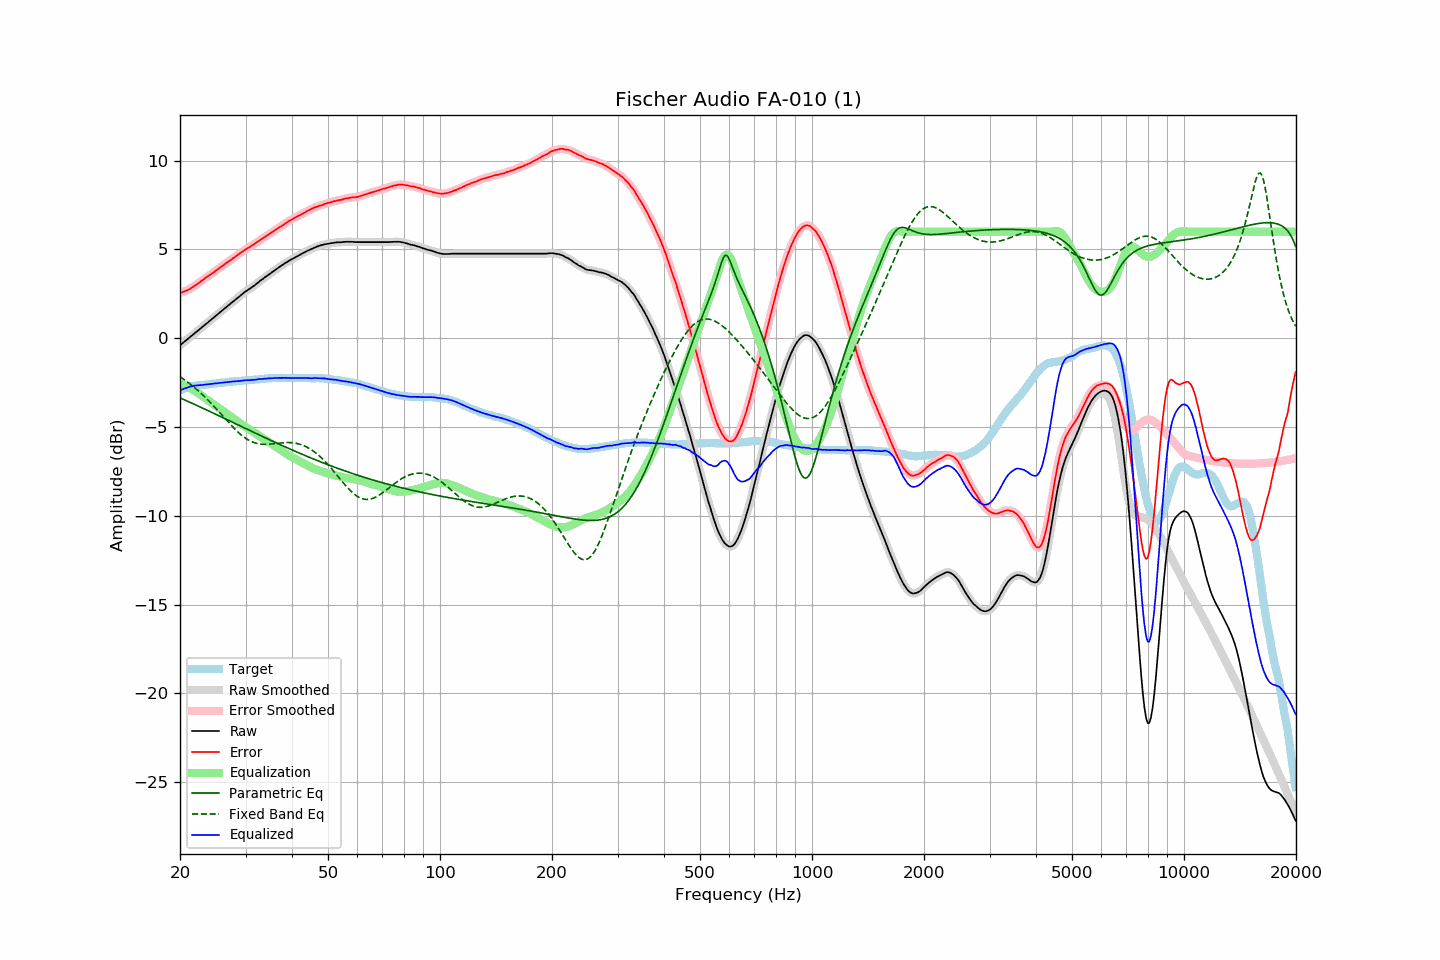

The data file committed next to this chart (first rows):
frequency, raw, error, smoothed, error_smoothed, equalization, parametric_eq, fixed_band_eq, equalized_raw, equalized_smoothed, target
20.00, -0.40, 2.54, -0.40, 2.54, -2.54, -3.36, -2.17, -2.94, -2.94, -2.94
20.20, -0.33, 2.57, -0.32, 2.58, -2.57, -3.40, -2.23, -2.90, -2.90, -2.90
20.40, -0.25, 2.61, -0.25, 2.61, -2.61, -3.44, -2.29, -2.85, -2.86, -2.86
20.61, -0.18, 2.65, -0.18, 2.65, -2.65, -3.48, -2.35, -2.82, -2.82, -2.83
20.81, -0.11, 2.68, -0.10, 2.69, -2.69, -3.52, -2.42, -2.79, -2.79, -2.79
21.02, -0.03, 2.72, -0.03, 2.73, -2.73, -3.56, -2.49, -2.76, -2.76, -2.75
21.23, 0.04, 2.77, 0.05, 2.77, -2.78, -3.60, -2.56, -2.74, -2.73, -2.73
21.44, 0.12, 2.83, 0.12, 2.83, -2.83, -3.64, -2.63, -2.71, -2.71, -2.71
21.66, 0.19, 2.88, 0.20, 2.89, -2.89, -3.68, -2.70, -2.69, -2.69, -2.69
21.87, 0.28, 2.96, 0.27, 2.95, -2.95, -3.72, -2.77, -2.67, -2.67, -2.68
22.09, 0.34, 3.01, 0.34, 3.01, -3.01, -3.76, -2.85, -2.66, -2.66, -2.66
22.31, 0.42, 3.07, 0.42, 3.07, -3.07, -3.81, -2.93, -2.66, -2.65, -2.65
22.54, 0.49, 3.13, 0.49, 3.13, -3.14, -3.85, -3.01, -2.64, -2.65, -2.64
22.76, 0.56, 3.20, 0.57, 3.20, -3.20, -3.89, -3.09, -2.64, -2.64, -2.63
22.99, 0.64, 3.28, 0.64, 3.27, -3.27, -3.93, -3.18, -2.63, -2.63, -2.63
23.22, 0.71, 3.34, 0.72, 3.34, -3.33, -3.97, -3.27, -2.62, -2.62, -2.62
23.45, 0.79, 3.41, 0.79, 3.41, -3.40, -4.02, -3.35, -2.61, -2.61, -2.61
23.69, 0.86, 3.47, 0.87, 3.47, -3.47, -4.06, -3.45, -2.60, -2.60, -2.60
23.92, 0.94, 3.54, 0.94, 3.53, -3.53, -4.10, -3.54, -2.59, -2.59, -2.59
24.16, 1.01, 3.59, 1.02, 3.59, -3.59, -4.14, -3.63, -2.58, -2.58, -2.57
24.40, 1.10, 3.65, 1.09, 3.65, -3.66, -4.19, -3.73, -2.56, -2.57, -2.55
24.65, 1.16, 3.72, 1.17, 3.72, -3.72, -4.23, -3.82, -2.56, -2.56, -2.56
24.89, 1.25, 3.79, 1.24, 3.79, -3.79, -4.27, -3.92, -2.54, -2.55, -2.55
25.14, 1.31, 3.85, 1.32, 3.85, -3.85, -4.31, -4.02, -2.54, -2.53, -2.54
25.39, 1.40, 3.92, 1.39, 3.92, -3.92, -4.36, -4.12, -2.52, -2.52, -2.53
25.65, 1.47, 3.98, 1.47, 3.98, -3.98, -4.40, -4.22, -2.51, -2.51, -2.51
25.91, 1.54, 4.05, 1.55, 4.05, -4.05, -4.44, -4.32, -2.51, -2.50, -2.51
26.16, 1.63, 4.12, 1.62, 4.12, -4.11, -4.49, -4.43, -2.49, -2.49, -2.50
26.43, 1.69, 4.18, 1.69, 4.18, -4.18, -4.53, -4.53, -2.49, -2.49, -2.49
26.69, 1.76, 4.24, 1.77, 4.24, -4.24, -4.57, -4.63, -2.48, -2.48, -2.48
26.96, 1.84, 4.30, 1.84, 4.30, -4.31, -4.61, -4.73, -2.46, -2.47, -2.46
27.23, 1.91, 4.36, 1.92, 4.37, -4.37, -4.66, -4.82, -2.46, -2.46, -2.45
27.50, 1.99, 4.44, 1.99, 4.43, -4.44, -4.70, -4.92, -2.44, -2.45, -2.44
27.77, 2.06, 4.51, 2.06, 4.50, -4.50, -4.74, -5.01, -2.44, -2.44, -2.44
28.05, 2.13, 4.56, 2.14, 4.57, -4.57, -4.79, -5.11, -2.43, -2.43, -2.42
28.33, 2.21, 4.64, 2.21, 4.63, -4.63, -4.83, -5.20, -2.42, -2.42, -2.42
28.62, 2.28, 4.70, 2.28, 4.70, -4.70, -4.87, -5.28, -2.42, -2.42, -2.41
28.90, 2.35, 4.76, 2.36, 4.77, -4.77, -4.92, -5.36, -2.41, -2.41, -2.41
29.19, 2.43, 4.84, 2.43, 4.83, -4.83, -4.96, -5.44, -2.39, -2.40, -2.41
29.48, 2.50, 4.88, 2.51, 4.89, -4.89, -5.00, -5.51, -2.39, -2.38, -2.38
29.78, 2.58, 4.96, 2.58, 4.96, -4.95, -5.05, -5.58, -2.37, -2.37, -2.38
30.08, 2.64, 5.01, 2.64, 5.01, -5.01, -5.09, -5.64, -2.37, -2.37, -2.37
30.38, 2.70, 5.07, 2.70, 5.07, -5.07, -5.13, -5.70, -2.36, -2.36, -2.37
30.68, 2.76, 5.12, 2.76, 5.12, -5.12, -5.18, -5.75, -2.36, -2.36, -2.35
30.99, 2.82, 5.18, 2.83, 5.18, -5.18, -5.22, -5.80, -2.36, -2.35, -2.35
31.30, 2.89, 5.24, 2.89, 5.23, -5.24, -5.26, -5.84, -2.35, -2.35, -2.34
31.61, 2.95, 5.29, 2.95, 5.29, -5.30, -5.31, -5.87, -2.34, -2.34, -2.34
31.93, 3.02, 5.35, 3.02, 5.35, -5.36, -5.35, -5.90, -2.33, -2.33, -2.33
32.24, 3.10, 5.42, 3.10, 5.42, -5.42, -5.39, -5.93, -2.32, -2.32, -2.33
32.57, 3.17, 5.48, 3.17, 5.48, -5.48, -5.43, -5.94, -2.30, -2.31, -2.31
32.89, 3.24, 5.55, 3.24, 5.54, -5.54, -5.48, -5.96, -2.29, -2.30, -2.30
33.22, 3.30, 5.60, 3.31, 5.60, -5.60, -5.52, -5.97, -2.29, -2.29, -2.29
33.55, 3.37, 5.66, 3.37, 5.66, -5.66, -5.56, -5.97, -2.28, -2.28, -2.28
33.89, 3.44, 5.72, 3.44, 5.72, -5.72, -5.60, -5.97, -2.27, -2.28, -2.28
34.23, 3.50, 5.77, 3.51, 5.77, -5.78, -5.65, -5.97, -2.27, -2.27, -2.27
34.57, 3.57, 5.83, 3.57, 5.83, -5.83, -5.69, -5.97, -2.26, -2.26, -2.26
34.92, 3.63, 5.89, 3.64, 5.89, -5.89, -5.73, -5.96, -2.26, -2.26, -2.26
35.27, 3.70, 5.96, 3.70, 5.95, -5.95, -5.77, -5.95, -2.25, -2.25, -2.25
35.62, 3.76, 6.01, 3.77, 6.01, -6.02, -5.81, -5.94, -2.25, -2.25, -2.24
35.97, 3.83, 6.08, 3.83, 6.08, -6.08, -5.86, -5.93, -2.24, -2.24, -2.25
... 635 more rows
